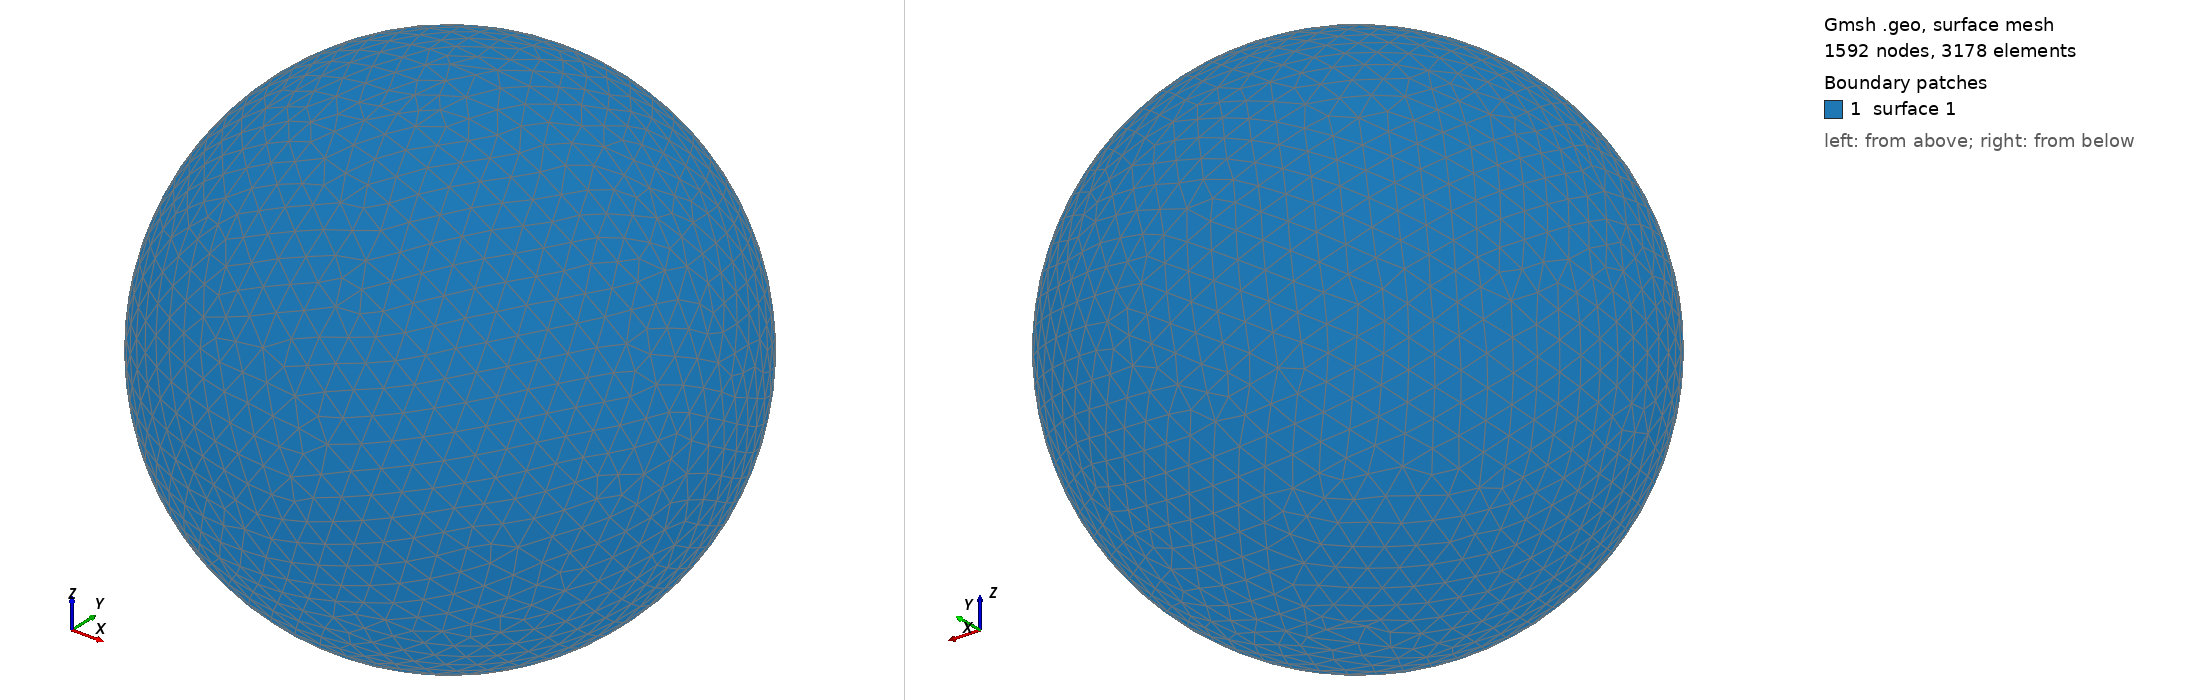

Gmsh geometry script, surface-meshed: 1592 nodes, 3178 surface elements. Boundary patches (legend numbers): 1 surface 1. Left view from above one corner, right view from below the opposite corner. The script declares no physical surfaces, so the legend lists its geometric surfaces. The drawing asked Gmsh for element sizes between 1% and 20% of the model's largest extent; the script's own settings can give other sizes.

=== shot1462.geo (drawn) ===
SetFactory("OpenCASCADE");
Point(1) = {0,0,0,0};
Sphere(1) = {0,0,0,0.05149000};
MeshSize{ PointsOf{ Surface{:}; } } = 0.005149000;
Mesh.ElementOrder=1;
Mesh.Format=39;
